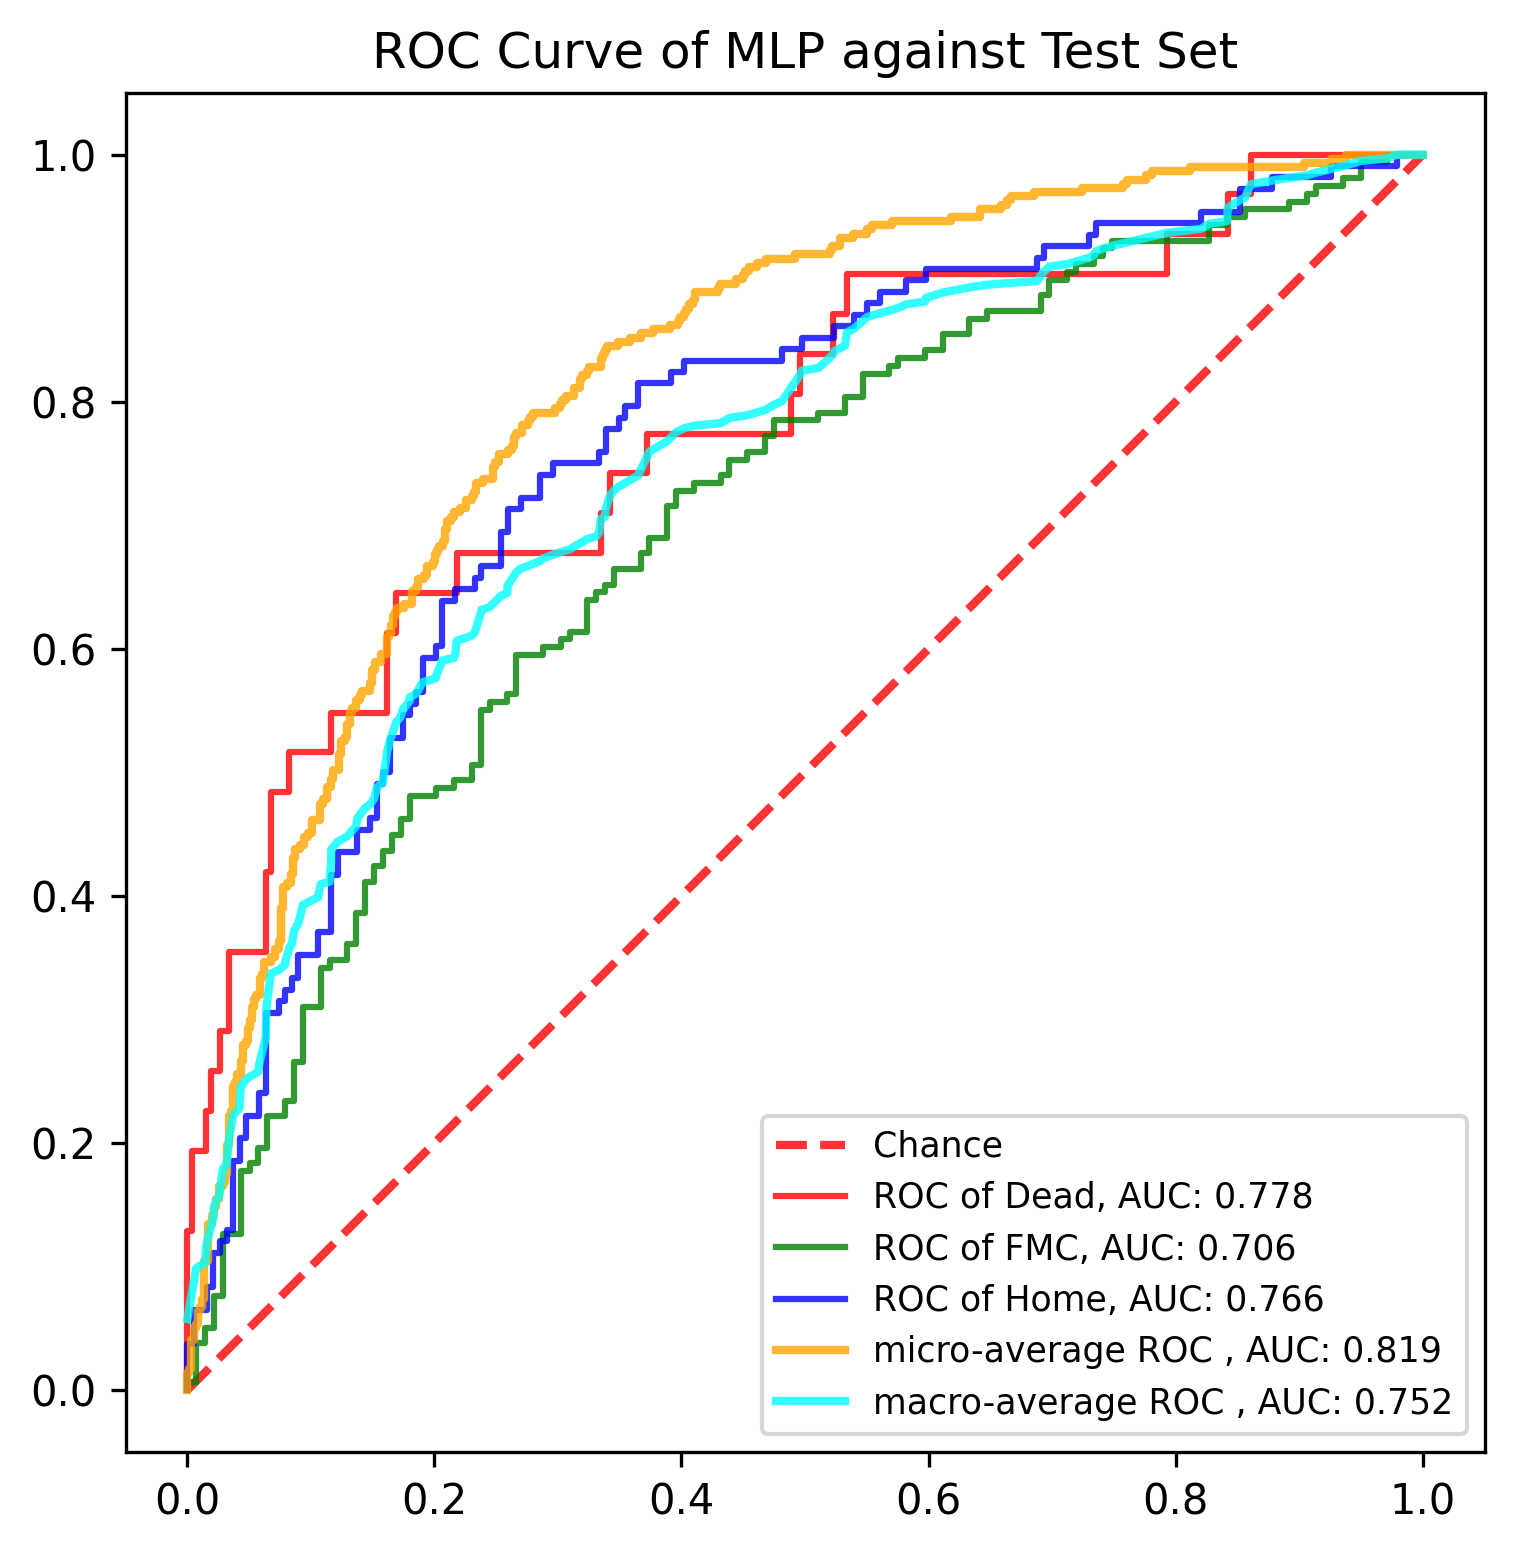

The data file committed next to this chart (first rows):
, y_true, y_proba_0, y_proba_1, y_proba_2, fpr_0, fpr_1, fpr_2, tpr_0, tpr_1, tpr_2, threshold_0, threshold_1, threshold_2, fpr_micro, tpr_micro, fpr_macro, tpr_macro
0, 1, 0.062, 0.6812, 0.2568, 0.0, 0.0, 0.0, 0.0, 0.0, 0.0, 1.612, 1.761, 1.809, 0.0, 0.0, 0.0, 0.05747
1, 0, 0.3729, 0.6072, 0.01986, 0.0, 0.0, 0.0, 0.03226, 0.006329, 0.009259, 0.6118, 0.7607, 0.8086, 0.0, 0.003367, 0.003759, 0.07897
2, 0, 0.008421, 0.3535, 0.638, 0.0, 0.007194, 0.0, 0.129, 0.006329, 0.03704, 0.5023, 0.7603, 0.7759, 0.0, 0.01347, 0.005291, 0.08823
3, 0, 0.262, 0.6859, 0.05206, 0.003759, 0.007194, 0.005291, 0.129, 0.03797, 0.03704, 0.4903, 0.7498, 0.7749, 0.001684, 0.01347, 0.007194, 0.09878
4, 0, 0.06116, 0.6232, 0.3157, 0.003759, 0.01439, 0.005291, 0.1935, 0.03797, 0.06481, 0.4559, 0.7495, 0.7462, 0.001684, 0.01684, 0.01439, 0.103
5, 1, 0.03122, 0.63, 0.3388, 0.01504, 0.01439, 0.01587, 0.1935, 0.05063, 0.06481, 0.3926, 0.7456, 0.7381, 0.003367, 0.01684, 0.01504, 0.1138
6, 1, 0.01548, 0.4144, 0.5702, 0.01504, 0.02158, 0.01587, 0.2258, 0.05063, 0.08333, 0.3914, 0.7451, 0.7339, 0.003367, 0.0404, 0.01587, 0.1199
7, 1, 0.04059, 0.62, 0.3394, 0.0188, 0.02158, 0.02116, 0.2258, 0.07595, 0.08333, 0.3887, 0.7399, 0.7327, 0.005051, 0.0404, 0.0188, 0.1307
8, 1, 0.1375, 0.76, 0.1026, 0.0188, 0.02878, 0.02116, 0.2581, 0.07595, 0.1111, 0.3729, 0.7372, 0.7164, 0.005051, 0.05051, 0.02116, 0.1399
9, 1, 0.06693, 0.7149, 0.2182, 0.02632, 0.02878, 0.02646, 0.2581, 0.1266, 0.1111, 0.3625, 0.7234, 0.7118, 0.006734, 0.05051, 0.02158, 0.1484
10, 1, 0.01081, 0.3849, 0.6043, 0.02632, 0.04317, 0.02646, 0.2903, 0.1266, 0.1204, 0.3528, 0.7222, 0.7114, 0.006734, 0.05387, 0.02632, 0.1591
11, 1, 0.01853, 0.5663, 0.4151, 0.03383, 0.04317, 0.03175, 0.2903, 0.1772, 0.1204, 0.3316, 0.7134, 0.7026, 0.008418, 0.05387, 0.02646, 0.1622
12, 1, 0.09559, 0.6931, 0.2114, 0.03383, 0.05036, 0.03175, 0.3548, 0.1772, 0.1296, 0.3258, 0.713, 0.7023, 0.008418, 0.06397, 0.02878, 0.1791
13, 1, 0.1702, 0.741, 0.08876, 0.06391, 0.05036, 0.03704, 0.3548, 0.1835, 0.1296, 0.2747, 0.7092, 0.6962, 0.0101, 0.06397, 0.03175, 0.1822
14, 1, 0.03131, 0.5896, 0.3791, 0.06391, 0.05755, 0.03704, 0.4194, 0.1835, 0.1852, 0.262, 0.7082, 0.6691, 0.0101, 0.06734, 0.03383, 0.2037
15, 1, 0.1764, 0.7456, 0.078, 0.06767, 0.05755, 0.04233, 0.4194, 0.1962, 0.1852, 0.2534, 0.7072, 0.6681, 0.01178, 0.06734, 0.03704, 0.2222
16, 2, 0.1209, 0.7451, 0.134, 0.06767, 0.06475, 0.04233, 0.4839, 0.1962, 0.2037, 0.251, 0.7063, 0.665, 0.01178, 0.07407, 0.04233, 0.2284
17, 0, 0.0304, 0.6232, 0.3464, 0.08271, 0.06475, 0.04762, 0.4839, 0.2215, 0.2037, 0.2427, 0.6998, 0.6593, 0.01347, 0.07407, 0.04317, 0.2453
18, 2, 0.023, 0.4869, 0.4901, 0.08271, 0.07914, 0.04762, 0.5161, 0.2215, 0.2222, 0.2405, 0.6985, 0.6478, 0.01347, 0.1044, 0.04762, 0.2514
19, 1, 0.07218, 0.7552, 0.1726, 0.1165, 0.07914, 0.0582, 0.5161, 0.2342, 0.2222, 0.1814, 0.6957, 0.6418, 0.01684, 0.1044, 0.05036, 0.2535
20, 1, 0.01286, 0.4083, 0.5789, 0.1165, 0.08633, 0.0582, 0.5484, 0.2342, 0.2407, 0.1813, 0.6948, 0.6395, 0.01684, 0.1347, 0.05755, 0.2578
21, 2, 0.06409, 0.5869, 0.3491, 0.1617, 0.08633, 0.06349, 0.5484, 0.2658, 0.2407, 0.158, 0.6891, 0.638, 0.0202, 0.1347, 0.0582, 0.2639
22, 0, 0.1504, 0.6606, 0.1891, 0.1617, 0.09353, 0.06349, 0.6129, 0.2658, 0.3056, 0.1504, 0.6859, 0.6058, 0.0202, 0.1414, 0.06349, 0.2855
23, 1, 0.02283, 0.4725, 0.5046, 0.1692, 0.09353, 0.07407, 0.6129, 0.3101, 0.3056, 0.1475, 0.6763, 0.6026, 0.02189, 0.1414, 0.06391, 0.307
24, 1, 0.003563, 0.2552, 0.7413, 0.1692, 0.1079, 0.07407, 0.6452, 0.3101, 0.3148, 0.1462, 0.6742, 0.6025, 0.02189, 0.1481, 0.06475, 0.3155
25, 1, 0.1475, 0.6638, 0.1887, 0.218, 0.1079, 0.07937, 0.6452, 0.3418, 0.3148, 0.1191, 0.6675, 0.5982, 0.02357, 0.1481, 0.06767, 0.337
26, 2, 0.05154, 0.7222, 0.2262, 0.218, 0.1151, 0.07937, 0.6774, 0.3418, 0.3241, 0.1189, 0.6671, 0.593, 0.02357, 0.1549, 0.07407, 0.3401
27, 1, 0.07353, 0.633, 0.2935, 0.3346, 0.1151, 0.08466, 0.6774, 0.3481, 0.3241, 0.07026, 0.666, 0.5915, 0.02525, 0.1549, 0.07914, 0.3443
28, 1, 0.1348, 0.6675, 0.1978, 0.3346, 0.1295, 0.08466, 0.7097, 0.3481, 0.3333, 0.06833, 0.6652, 0.5878, 0.02525, 0.165, 0.07937, 0.3474
29, 1, 0.01881, 0.5041, 0.4771, 0.3421, 0.1295, 0.08995, 0.7097, 0.3608, 0.3333, 0.06693, 0.664, 0.5842, 0.02862, 0.165, 0.08271, 0.3581
30, 1, 0.158, 0.6597, 0.1823, 0.3421, 0.1367, 0.08995, 0.7419, 0.3608, 0.3519, 0.06687, 0.6639, 0.5798, 0.02862, 0.1684, 0.08466, 0.3612
31, 1, 0.09875, 0.6411, 0.2601, 0.3722, 0.1367, 0.1058, 0.7419, 0.3861, 0.3519, 0.062, 0.661, 0.5702, 0.0303, 0.1684, 0.08633, 0.3718
32, 1, 0.02752, 0.5217, 0.4508, 0.3722, 0.1439, 0.1058, 0.7742, 0.3861, 0.3704, 0.06116, 0.6606, 0.5677, 0.0303, 0.1751, 0.08995, 0.3779
33, 1, 0.0952, 0.6134, 0.2914, 0.4887, 0.1439, 0.1164, 0.7742, 0.4114, 0.3704, 0.03706, 0.6585, 0.5634, 0.03199, 0.1751, 0.09353, 0.3927
34, 0, 0.3285, 0.5943, 0.07722, 0.4887, 0.1511, 0.1164, 0.8065, 0.4114, 0.4167, 0.03663, 0.6563, 0.5485, 0.03199, 0.1987, 0.1058, 0.3989
35, 0, 0.06687, 0.5747, 0.3584, 0.4962, 0.1511, 0.1217, 0.8065, 0.4241, 0.4167, 0.03635, 0.6542, 0.5449, 0.03367, 0.1987, 0.1079, 0.4094
36, 1, 0.01691, 0.4545, 0.5286, 0.4962, 0.1583, 0.1217, 0.8387, 0.4241, 0.4352, 0.03606, 0.6528, 0.5421, 0.03367, 0.2222, 0.1151, 0.4115
37, 1, 0.3316, 0.6121, 0.05624, 0.5226, 0.1583, 0.1376, 0.8387, 0.4367, 0.4352, 0.03224, 0.6514, 0.5344, 0.03535, 0.2222, 0.1164, 0.427
38, 2, 0.01392, 0.484, 0.502, 0.5226, 0.1655, 0.1376, 0.871, 0.4367, 0.4537, 0.03209, 0.6507, 0.5296, 0.03535, 0.2256, 0.1165, 0.4377
39, 1, 0.2265, 0.6168, 0.1568, 0.5338, 0.1655, 0.1481, 0.871, 0.4494, 0.4537, 0.03122, 0.6448, 0.5286, 0.03704, 0.2256, 0.1217, 0.4439
40, 1, 0.04632, 0.597, 0.3567, 0.5338, 0.1727, 0.1481, 0.9032, 0.4494, 0.463, 0.0304, 0.6412, 0.5264, 0.03704, 0.2458, 0.1295, 0.4481
41, 0, 0.1189, 0.6998, 0.1814, 0.7932, 0.1727, 0.1534, 0.9032, 0.462, 0.463, 0.01286, 0.6404, 0.523, 0.03872, 0.2458, 0.1367, 0.4565
42, 2, 0.01181, 0.4253, 0.5629, 0.7932, 0.1799, 0.1534, 0.9355, 0.462, 0.4907, 0.01282, 0.6353, 0.5219, 0.03872, 0.2492, 0.1376, 0.4627
43, 0, 0.06833, 0.6658, 0.2659, 0.8421, 0.1799, 0.1587, 0.9355, 0.481, 0.4907, 0.009915, 0.633, 0.5193, 0.0404, 0.2492, 0.1439, 0.4712
44, 2, 0.001988, 0.1894, 0.8086, 0.8421, 0.2014, 0.1587, 0.9677, 0.481, 0.5, 0.009806, 0.6301, 0.5181, 0.0404, 0.2559, 0.1481, 0.4742
45, 2, 0.02661, 0.5084, 0.465, 0.8609, 0.2014, 0.164, 0.9677, 0.4873, 0.5, 0.008695, 0.63, 0.5171, 0.04377, 0.2559, 0.1511, 0.4785
46, 1, 0.1503, 0.6763, 0.1733, 0.8609, 0.2158, 0.164, 1.0, 0.4873, 0.5278, 0.008421, 0.6265, 0.5083, 0.04377, 0.266, 0.1534, 0.4877
47, 2, 0.006319, 0.3838, 0.6098, 1.0, 0.2158, 0.1746, 1.0, 0.4937, 0.5278, 0.001988, 0.6239, 0.5028, 0.04545, 0.266, 0.1583, 0.4919
48, 1, 0.1895, 0.7134, 0.09708, , 0.2302, 0.1746, , 0.4937, 0.5463, , 0.6232, 0.5003, 0.04545, 0.2795, 0.1587, 0.495
49, 2, 0.03006, 0.5471, 0.4228, , 0.2302, 0.1799, , 0.5063, 0.5463, , 0.62, 0.4985, 0.04714, 0.2795, 0.1617, 0.5165
50, 1, 0.01722, 0.4194, 0.5634, , 0.2374, 0.1799, , 0.5063, 0.5556, , 0.6185, 0.4949, 0.04714, 0.2828, 0.164, 0.5258
51, 2, 0.003966, 0.258, 0.7381, , 0.2374, 0.1852, , 0.5506, 0.5556, , 0.6121, 0.4936, 0.04882, 0.2828, 0.1655, 0.53
52, 2, 0.008695, 0.3263, 0.665, , 0.2446, 0.1852, , 0.5506, 0.5648, , 0.6121, 0.4901, 0.04882, 0.2929, 0.1692, 0.5408
53, 2, 0.02012, 0.4716, 0.5083, , 0.2446, 0.1905, , 0.557, 0.5648, , 0.6094, 0.4897, 0.05051, 0.2929, 0.1727, 0.545
54, 2, 0.06374, 0.5605, 0.3757, , 0.259, 0.1905, , 0.557, 0.5926, , 0.6065, 0.4863, 0.05051, 0.2997, 0.1746, 0.5512
55, 1, 0.005792, 0.2824, 0.7118, , 0.259, 0.2011, , 0.5633, 0.5926, , 0.6021, 0.4728, 0.05219, 0.2997, 0.1799, 0.5575
56, 2, 0.02497, 0.5378, 0.4373, , 0.2662, 0.2011, , 0.5633, 0.6019, , 0.6021, 0.469, 0.05219, 0.3098, 0.1799, 0.5606
57, 0, 0.1462, 0.6412, 0.2125, , 0.2662, 0.2063, , 0.5949, 0.6019, , 0.597, 0.4682, 0.05387, 0.3098, 0.1852, 0.5637
58, 1, 0.06407, 0.6854, 0.2505, , 0.2878, 0.2063, , 0.5949, 0.6389, , 0.5909, 0.4526, 0.05387, 0.3165, 0.1905, 0.5729
59, 1, 0.05736, 0.7234, 0.2192, , 0.2878, 0.2169, , 0.6013, 0.6389, , 0.5896, 0.4519, 0.05556, 0.3165, 0.2011, 0.576
... 831 more rows
